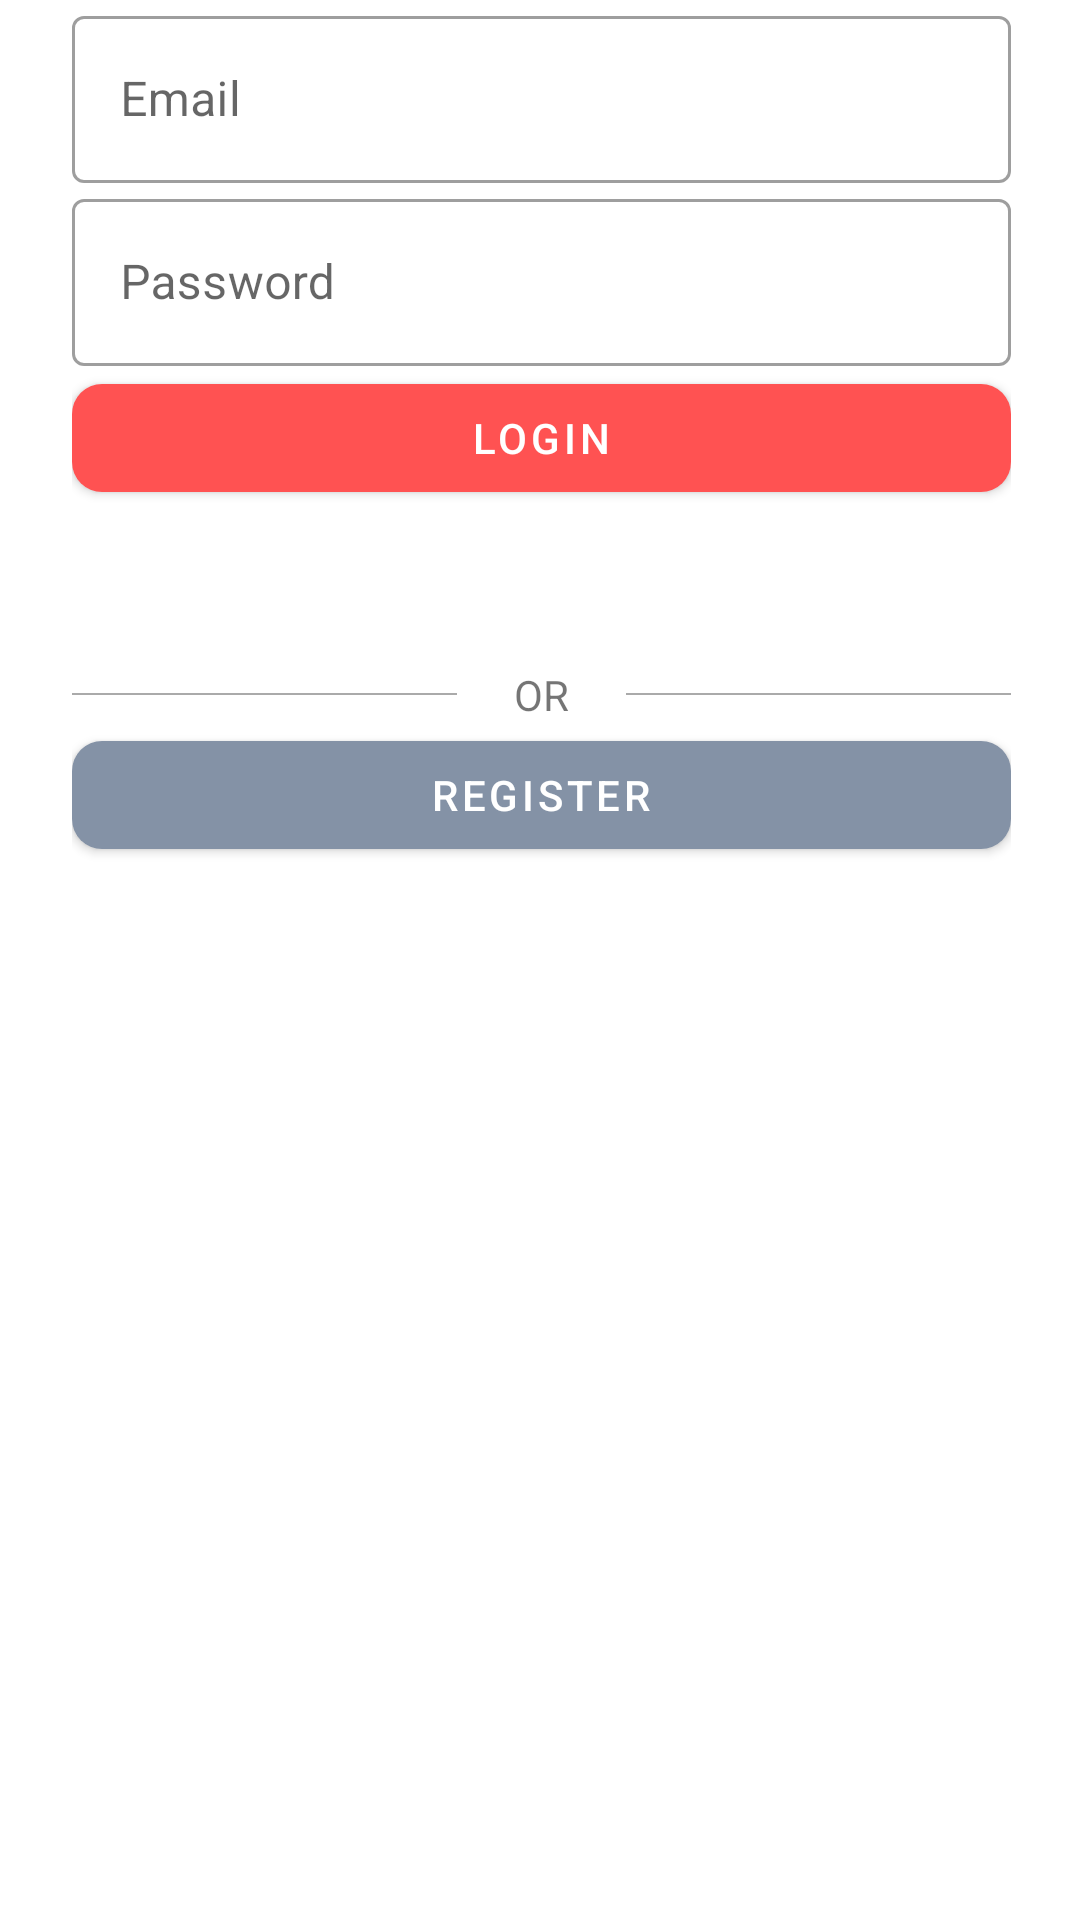

Reconstruct the res/layout file that produces this screen, plus the resources it refers to.
<!-- AndroidManifest.xml: fallback theme Theme.MaterialComponents.DayNight.NoActionBar -->
<!-- res/layout/fragment_login.xml -->
<?xml version="1.0" encoding="utf-8"?>
<FrameLayout xmlns:android="http://schemas.android.com/apk/res/android"
    xmlns:tools="http://schemas.android.com/tools"
    android:layout_width="match_parent"
    android:layout_height="match_parent"
    xmlns:app="http://schemas.android.com/apk/res-auto"
    tools:context=".LoginFragment">

    <LinearLayout
        android:layout_width="match_parent"
        android:layout_height="match_parent"
        android:orientation="vertical"
        android:layout_marginEnd="23dp"
        android:layout_marginStart="24dp">

        <com.google.android.material.textfield.TextInputLayout
            android:layout_width="match_parent"
            android:layout_height="wrap_content"
            android:hint="@string/email"
            style="@style/Widget.MaterialComponents.TextInputLayout.OutlinedBox">

            <com.google.android.material.textfield.TextInputEditText
                android:layout_width="match_parent"
                android:layout_height="wrap_content"
                />

        </com.google.android.material.textfield.TextInputLayout>

        <com.google.android.material.textfield.TextInputLayout
            android:layout_width="match_parent"
            android:layout_height="wrap_content"
            android:hint="@string/password"
            style="@style/Widget.MaterialComponents.TextInputLayout.OutlinedBox">

            <com.google.android.material.textfield.TextInputEditText
                android:layout_width="match_parent"
                android:layout_height="wrap_content"
                />

        </com.google.android.material.textfield.TextInputLayout>

        <com.google.android.material.button.MaterialButton
            android:layout_width="match_parent"
            android:layout_height="wrap_content"
            app:backgroundTint="@color/colorButtonLogin"
            android:textColor="@color/colorWhite"
            app:cornerRadius="10dp"
            android:text="@string/login"/>
        <LinearLayout
            android:layout_width="match_parent"
            android:layout_height="wrap_content"
            android:gravity="center_vertical"
            android:layout_marginTop="52dp"
            android:orientation="horizontal" >

            <View
                android:layout_width="0dp"
                android:layout_height="0.5dp"
                android:layout_weight="1"
                android:background="@android:color/darker_gray" />

            <TextView
                android:layout_width="wrap_content"
                android:layout_height="wrap_content"
                android:layout_marginStart="19dp"
                android:layout_marginEnd="19dp"
                android:text="@string/or" />


            <View
                android:layout_width="0dp"
                android:layout_height="0.5dp"
                android:layout_weight="1"
                android:background="@android:color/darker_gray" />

        </LinearLayout>



        <com.google.android.material.button.MaterialButton
            android:id="@+id/btnRegisterLogin"
            android:layout_width="match_parent"
            android:layout_height="wrap_content"
            app:backgroundTint="@color/colorButtonRegister"
            android:textColor="@color/colorWhite"
            app:cornerRadius="10dp"
            android:text="@string/register"/>
    </LinearLayout>

</FrameLayout>
<!-- resources referenced by this layout -->
<resources>
  <color name="colorButtonLogin">#FF5252</color>
  <color name="colorButtonRegister">#8492A6</color>
  <color name="colorWhite">#FFFFFF</color>
  <string name="email">Email</string>
  <string name="login">LOGIN</string>
  <string name="or">OR</string>
  <string name="password">Password</string>
  <string name="register">REGISTER</string>
</resources>
